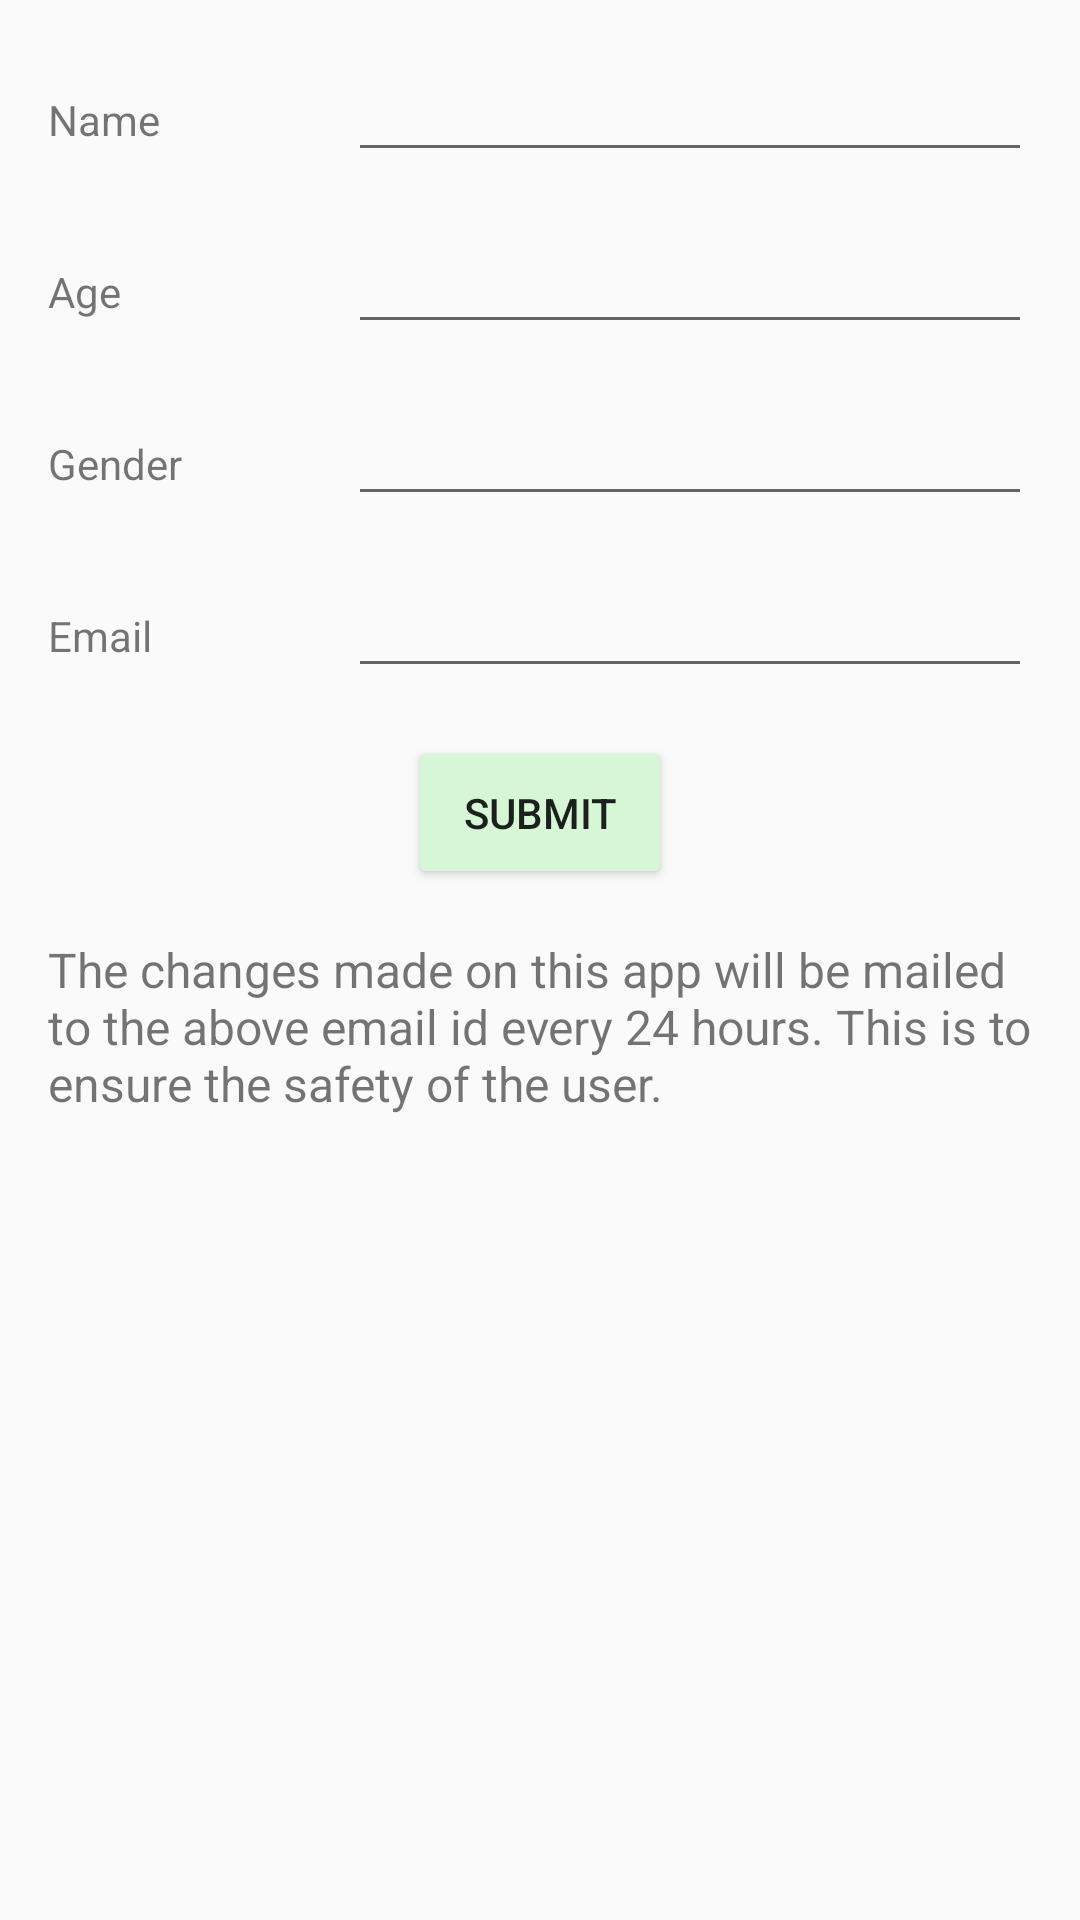

This screen was rendered from an Android layout file. Write that file and the resources it references.
<!-- AndroidManifest.xml: application theme AppTheme -->
<!-- res/layout/register.xml -->
<?xml version="1.0" encoding="utf-8"?>
<LinearLayout
    xmlns:android="http://schemas.android.com/apk/res/android" android:layout_width="match_parent"
    android:layout_height="match_parent"
    android:orientation="vertical">


    <LinearLayout
        android:layout_width="match_parent"
        android:layout_height="wrap_content"
        android:orientation="horizontal"
        android:padding="16dp">

        <TextView
            android:layout_width="100dp"
            android:layout_height="wrap_content"
            android:paddingRight="16dp"
            android:text="Name"/>

        <EditText
            android:id="@+id/edit_name"
            android:layout_width="match_parent"
            android:paddingRight="16dp"
            android:layout_height="wrap_content" />

    </LinearLayout>

    <LinearLayout
        android:layout_width="match_parent"
        android:layout_height="wrap_content"
        android:orientation="horizontal"
        android:paddingBottom="16dp"
        android:paddingLeft="16dp"
        android:paddingRight="16dp">

        <TextView
            android:layout_width="100dp"
            android:layout_height="wrap_content"
            android:paddingRight="16dp"
            android:text="Age"/>

        <EditText
            android:id="@+id/edit_age"
            android:layout_width="match_parent"
            android:paddingRight="16dp"
            android:layout_height="wrap_content"
            android:inputType="number"/>

    </LinearLayout>

    <LinearLayout
        android:layout_width="match_parent"
        android:layout_height="wrap_content"
        android:orientation="horizontal"
        android:paddingBottom="16dp"
        android:paddingLeft="16dp"
        android:paddingRight="16dp"
        >

        <TextView
            android:layout_width="100dp"
            android:layout_height="wrap_content"
            android:paddingRight="16dp"
            android:text="Gender"/>

       <EditText
           android:id="@+id/edit_gender"
           android:layout_width="match_parent"
           android:layout_height="wrap_content"
           android:paddingRight="16dp"
           />



    </LinearLayout>

    <LinearLayout
        android:layout_width="match_parent"
        android:layout_height="wrap_content"
        android:orientation="horizontal"
        android:paddingBottom="16dp"
        android:paddingLeft="16dp"
        android:paddingRight="16dp">

        <TextView
            android:layout_width="100dp"
            android:layout_height="wrap_content"
            android:paddingRight="16dp"
            android:text="Email"/>

        <EditText
            android:id="@+id/edit_email"
            android:layout_width="match_parent"
            android:paddingRight="16dp"
            android:layout_height="wrap_content"
            android:inputType="textEmailAddress"/>

    </LinearLayout>

    <Button
        android:layout_width="wrap_content"
        android:layout_height="wrap_content"
        android:layout_gravity="center_horizontal"
        android:padding="16dp"
        android:text="Submit"
        android:onClick="submit"/>

    <TextView
        android:layout_width="match_parent"
        android:layout_height="wrap_content"
        android:padding="16dp"
        android:textSize="16sp"
        android:text="The changes made on this app will be mailed to the above email id every 24 hours. This is to ensure the safety of the user."/>
</LinearLayout>
<!-- resources referenced by this layout -->
<resources>
  <style name="AppTheme" parent="Theme.AppCompat.Light">
          
          <item name="colorPrimary">#BA68C8</item>
          
          <item name="colorButtonNormal">#D6F6D6</item>
      </style>
</resources>
